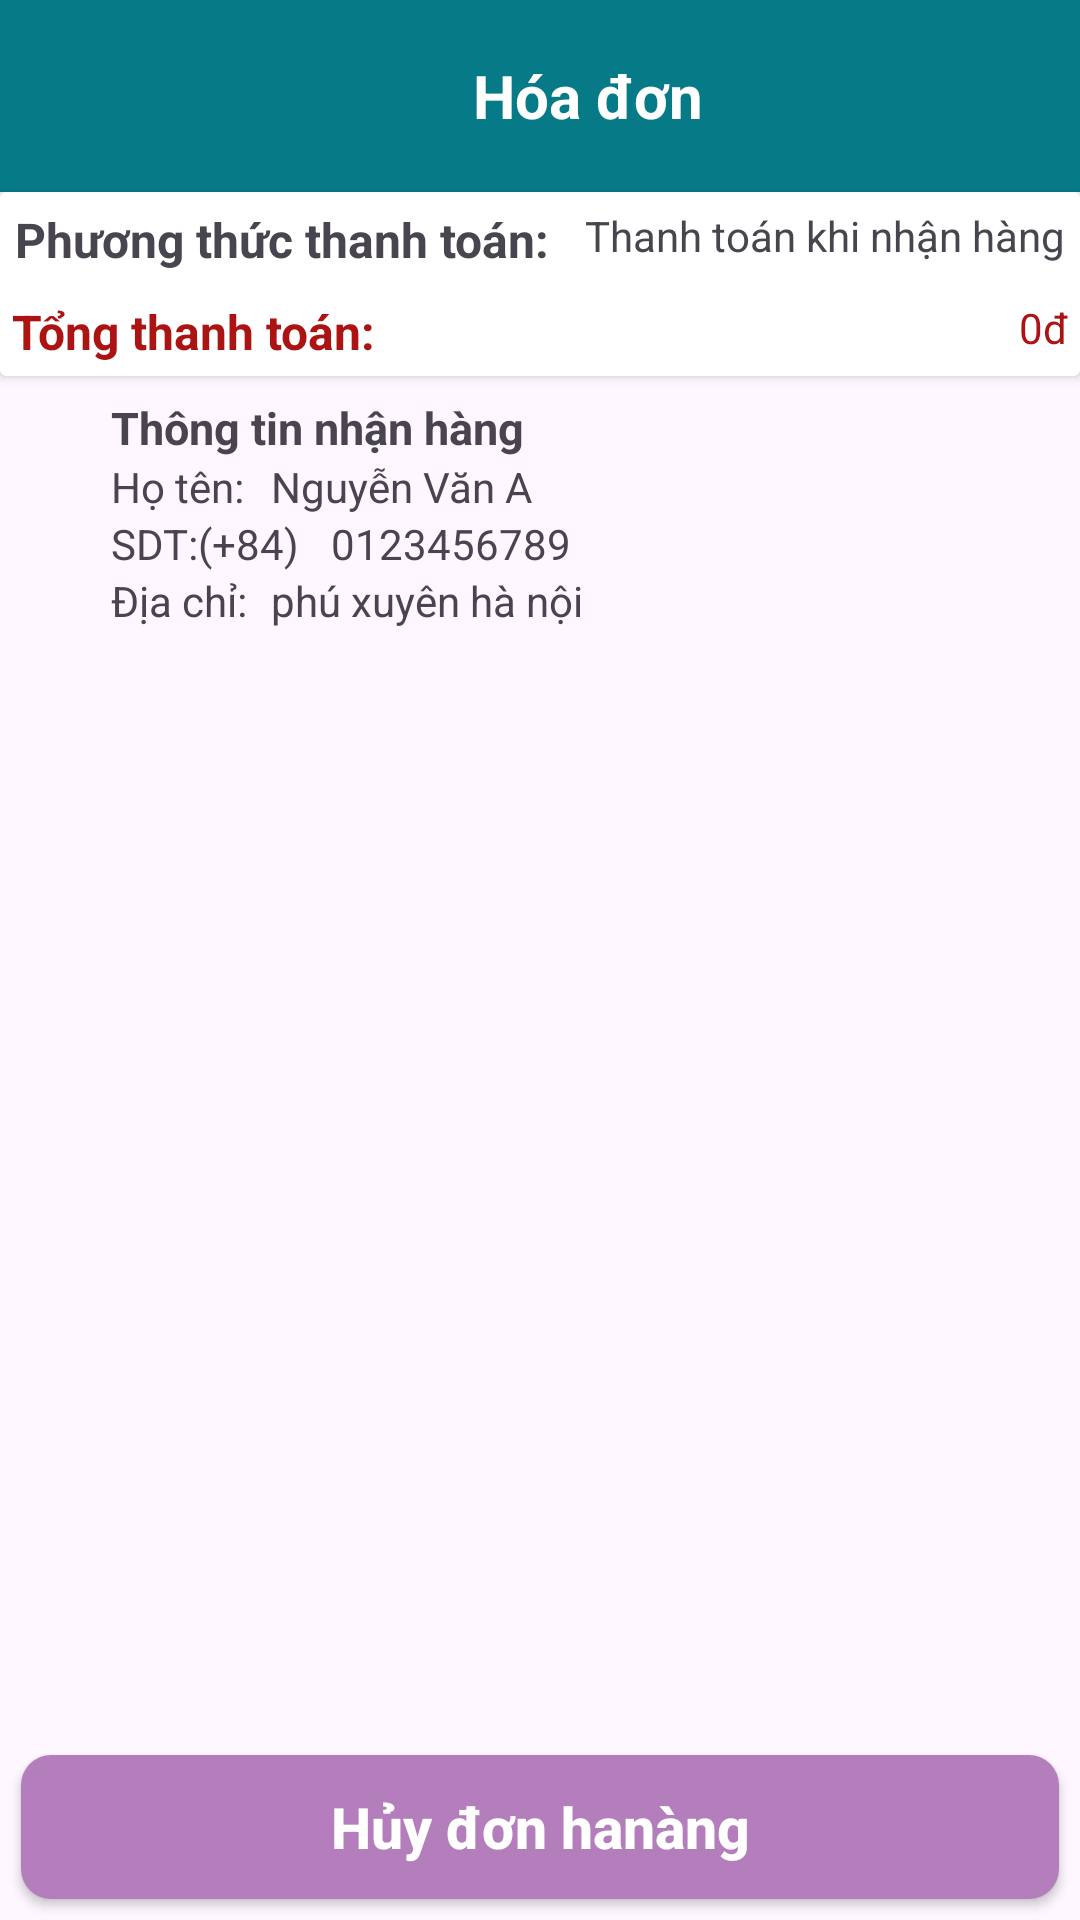

Android layout source for this screen:
<!-- AndroidManifest.xml: application theme Theme.BanHang_Khach -->
<!-- res/layout/activity_chitietdonhang.xml -->
<?xml version="1.0" encoding="utf-8"?>
<LinearLayout xmlns:android="http://schemas.android.com/apk/res/android"
    xmlns:app="http://schemas.android.com/apk/res-auto"
    xmlns:tools="http://schemas.android.com/tools"
    android:layout_width="match_parent"
    android:layout_height="match_parent"
    android:orientation="vertical"
    tools:context=".Package_Bill.Activity.Chitietdonhang_Activity">

    <androidx.appcompat.widget.Toolbar
        android:layout_width="match_parent"
        android:layout_height="wrap_content"
        android:background="#077A88">
        <ImageView
            android:id="@+id/id_back"
            android:layout_width="30dp"
            android:layout_height="30dp"
            android:src="@drawable/ic_back"/>
        <TextView
            android:layout_width="300dp"
            android:layout_height="wrap_content"
            android:text="Hóa đơn"
            android:textSize="20dp"
            android:textColor="@color/white"
            android:gravity="center"
            android:layout_marginTop="5dp"
            android:textStyle="bold"
            />
    </androidx.appcompat.widget.Toolbar>

    <androidx.cardview.widget.CardView
        android:layout_width="match_parent"
        android:layout_height="wrap_content">
        <LinearLayout
            android:layout_width="match_parent"
            android:layout_height="wrap_content"
            android:orientation="vertical">
            <RelativeLayout
                android:layout_width="match_parent"
                android:layout_height="wrap_content"
                android:layout_margin="5dp">
                <TextView
                    android:id="@+id/viewthanhtoan"
                    android:layout_width="wrap_content"
                    android:layout_height="wrap_content"
                    android:text="Phương thức thanh toán: "
                    android:textStyle="bold"
                    android:textSize="16dp"/>
                <TextView
                    android:id="@+id/tv_hinhthucthanhtoan"
                    android:layout_width="wrap_content"
                    android:layout_height="wrap_content"
                    android:text="Thanh toán khi nhận hàng"
                    android:layout_alignParentRight="true"
                    android:textSize="14dp"/>
            </RelativeLayout>
            <RelativeLayout
                android:layout_width="match_parent"
                android:layout_height="wrap_content"
                android:layout_margin="4dp">
                <TextView
                    android:id="@+id/viewgiathanhtoan"
                    android:layout_width="wrap_content"
                    android:layout_height="wrap_content"
                    android:text="Tổng thanh toán: "
                    android:textStyle="bold"
                    android:textSize="16dp"
                    android:textColor="#AC1313"/>
                <TextView
                    android:id="@+id/tv_giathanhtaon"
                    android:layout_width="wrap_content"
                    android:layout_height="wrap_content"
                    android:text="0đ"
                    android:layout_alignParentRight="true"
                    android:textColor="#AC1313"
                    android:textSize="14dp"/>
            </RelativeLayout>
        </LinearLayout>
    </androidx.cardview.widget.CardView>

    <RelativeLayout
        android:layout_width="match_parent"
        android:layout_height="wrap_content"
        android:layout_margin="7dp">
        <ImageView
            android:layout_width="wrap_content"
            android:layout_height="wrap_content"
            android:src="@drawable/map_24"/>
        <TextView
            android:id="@+id/textdiachi"
            android:layout_width="wrap_content"
            android:layout_height="wrap_content"
            android:text="Thông tin nhận hàng"
            android:layout_alignParentLeft="true"
            android:layout_marginLeft="30dp"
            android:textStyle="bold"
            android:textSize="15dp"/>
        <TextView
            android:id="@+id/viewhoten"
            android:layout_width="wrap_content"
            android:layout_height="wrap_content"
            android:text="Họ tên: "
            android:layout_alignParentLeft="true"
            android:layout_marginLeft="30dp"
            android:layout_below="@+id/textdiachi"/>
        <TextView
            android:id="@+id/tv_hoten"
            android:layout_width="wrap_content"
            android:layout_height="wrap_content"
            android:text=" Nguyễn Văn A"
            android:layout_alignParentLeft="true"
            android:layout_marginLeft="80dp"
            android:layout_below="@+id/textdiachi"
            android:layout_alignLeft="@+id/viewhoten"/>
        <TextView
            android:id="@+id/viewsdt"
            android:layout_width="wrap_content"
            android:layout_height="wrap_content"
            android:text="SDT:(+84) "
            android:layout_alignParentLeft="true"
            android:layout_marginLeft="30dp"
            android:layout_below="@+id/tv_hoten"/>
        <TextView
            android:id="@+id/tv_sdt"
            android:layout_width="wrap_content"
            android:layout_height="wrap_content"
            android:text=" 0123456789"
            android:layout_alignParentLeft="true"
            android:layout_marginLeft="100dp"
            android:layout_below="@+id/tv_hoten"
            android:layout_alignLeft="@+id/viewhoten"/>
        <TextView
            android:id="@+id/viewdiachi"
            android:layout_width="wrap_content"
            android:layout_height="wrap_content"
            android:text="Địa chỉ: "
            android:layout_alignParentLeft="true"
            android:layout_marginLeft="30dp"
            android:layout_below="@+id/tv_sdt"/>
        <TextView
            android:id="@+id/tv_diachi"
            android:layout_width="wrap_content"
            android:layout_height="wrap_content"
            android:text=" phú xuyên hà nội"
            android:layout_alignParentLeft="true"
            android:layout_marginLeft="80dp"
            android:layout_below="@+id/tv_sdt"
            android:layout_alignLeft="@+id/viewdiachi"/>
    </RelativeLayout>
    <ListView
        android:id="@+id/lv_hoadon"
        android:layout_width="match_parent"
        android:layout_height="match_parent"
        android:layout_margin="5dp"
        android:layout_weight="1"/>

    <androidx.appcompat.widget.AppCompatButton
        android:id="@+id/btn_huydonhang"
        android:layout_width="match_parent"
        android:layout_height="wrap_content"
        android:background="@drawable/my_button_bg4"
        android:gravity="center"
        android:onClick="onClick"
        android:text="Hủy đơn hanàng"
        android:textAllCaps="false"
        android:textColor="@color/white"
        android:textSize="19dp"
        android:textStyle="bold"
        android:layout_weight="0"
        android:layout_margin="7dp" />
</LinearLayout>
<!-- resources referenced by this layout -->
<resources>
  <!-- drawable my_button_bg4 (drawable) -->
  <?xml version="1.0" encoding="utf-8"?>
  <shape xmlns:android="http://schemas.android.com/apk/res/android"
      android:shape="rectangle" >
  
  
      <stroke
          android:width="0dp"
          android:color="#EBC45F" />
      <corners android:radius="10dp"/>
      <solid android:color="#B47EBD"></solid>
  </shape>
  <style name="Theme.BanHang_Khach" parent="Base.Theme.BanHang_Khach" />
  <style name="Base.Theme.BanHang_Khach" parent="Theme.Material3.DayNight.NoActionBar">
          
          
      </style>
  <!-- not gathered from this repository: default colours our renderer supplied (Android Studio template values) -->
  <color name="white">#FFFFFFFF</color>
</resources>
